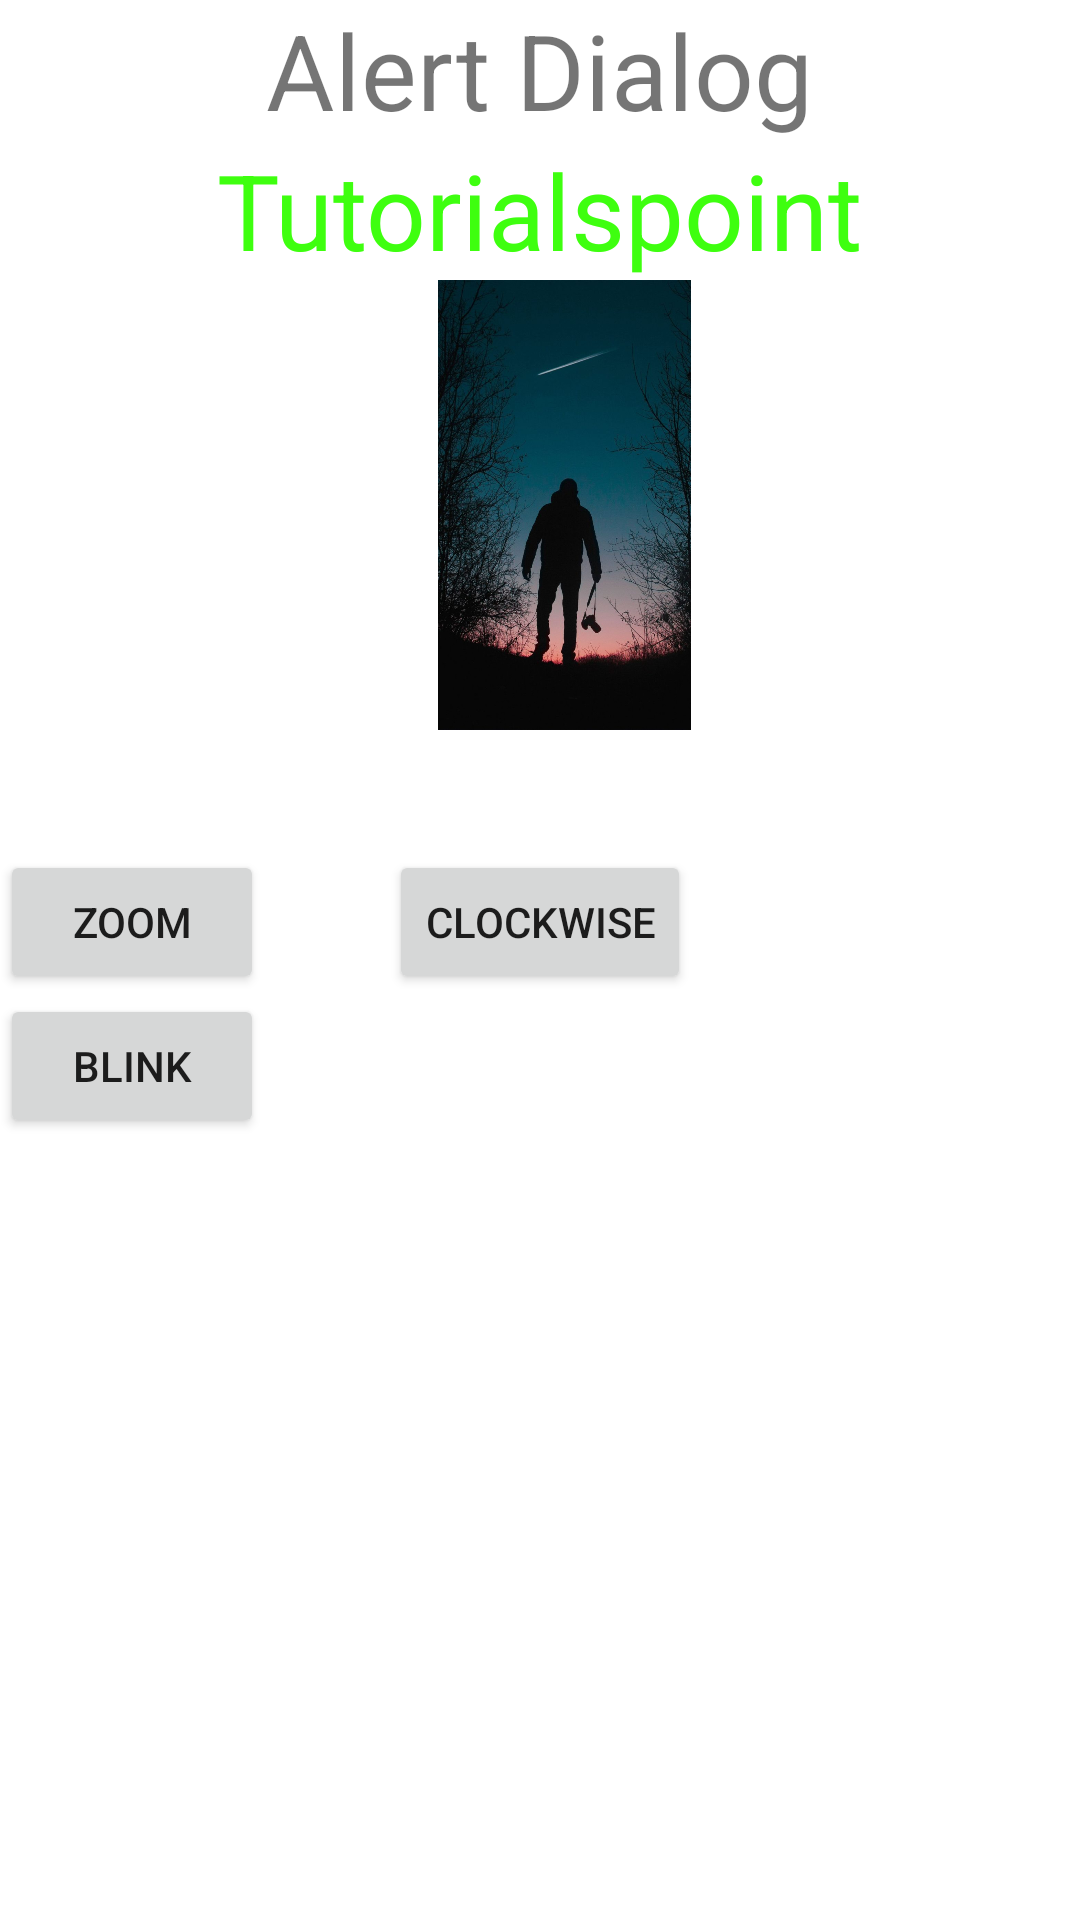

Produce the Android XML layout that renders to this screen, including the resource entries it uses.
<!-- AndroidManifest.xml: application theme Theme.2appuiDesign -->
<!-- res/layout/activity_animations6.xml -->
<?xml version="1.0" encoding="utf-8"?>
<RelativeLayout
    xmlns:android="http://schemas.android.com/apk/res/android"
    xmlns:tools="http://schemas.android.com/tools"
    android:layout_width="match_parent"
    android:layout_height="match_parent"
    tools:context=".MainActivity">

    <TextView
        android:layout_width="wrap_content"
        android:layout_height="wrap_content"
        android:text="Alert Dialog"
        android:id="@+id/textView"
        android:textSize="35dp"
        android:layout_alignParentTop="true"
        android:layout_centerHorizontal="true" />

    <TextView
        android:layout_width="wrap_content"
        android:layout_height="wrap_content"
        android:text="Tutorialspoint"
        android:id="@+id/textView2"
        android:textColor="#ff3eff0f"
        android:textSize="35dp"
        android:layout_below="@+id/textView"
        android:layout_centerHorizontal="true" />

    <ImageView
        android:id="@+id/imageView"
        android:layout_width="wrap_content"
        android:layout_height="150dp"
        android:layout_below="@+id/textView2"
        android:layout_alignStart="@+id/textView"
        android:layout_alignLeft="@+id/textView"
        android:layout_alignEnd="@+id/textView2"
        android:layout_alignRight="@+id/textView2"
        android:src="@drawable/bg" />

    <Button
        android:layout_width="wrap_content"
        android:layout_height="wrap_content"
        android:text="zoom"
        android:id="@+id/button"
        android:layout_below="@+id/imageView"
        android:layout_alignParentLeft="true"
        android:layout_alignParentStart="true"
        android:layout_marginTop="40dp"
        />

    <Button
        android:id="@+id/button2"
        android:layout_width="wrap_content"
        android:layout_height="wrap_content"
        android:layout_alignTop="@+id/button"
        android:layout_centerHorizontal="true"
        android:onClick="zoom"
        android:text="clockwise" />











    <Button
        android:id="@+id/button4"
        android:layout_width="wrap_content"
        android:layout_height="wrap_content"
        android:layout_below="@+id/button"
        android:layout_alignParentStart="true"
        android:layout_alignParentLeft="true"
        android:onClick="blink"
        android:text="blink" />























</RelativeLayout>
<!-- resources referenced by this layout -->
<resources>
  <!-- drawable bg: jpg bitmap (drawable, 113727 bytes) -->
  <style name="Theme.2appuiDesign" parent="Theme.MaterialComponents.DayNight.DarkActionBar">
          
          <item name="colorPrimary">@color/purple_500</item>
          <item name="colorPrimaryVariant">@color/purple_700</item>
          <item name="colorOnPrimary">@color/white</item>
          
          <item name="colorSecondary">@color/teal_200</item>
          <item name="colorSecondaryVariant">@color/green</item>
          <item name="colorOnSecondary">@color/black</item>
          
          <item name="android:statusBarColor" tools:targetApi="l">?attr/colorPrimaryVariant</item>
          
      </style>
  <!-- not gathered from this repository: default colours our renderer supplied (Android Studio template values) -->
  <color name="purple_500">#FF6200EE</color>
  <color name="purple_700">#FF3700B3</color>
  <color name="teal_200">#FF03DAC5</color>
  <color name="black">#FF000000</color>
  <color name="white">#FFFFFFFF</color>
</resources>
